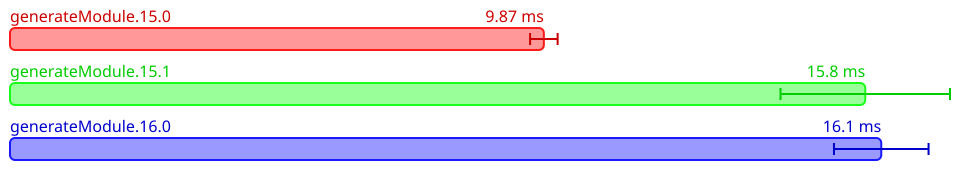

Source data for this figure (header and first rows):
Name, Mean (ps), 2*Stdev (ps), Allocated, Copied, Peak Memory
All.generateModule.15.0, 9866593262, 254446758, 69152668, 1474926, 17825792
All.generateModule.15.1, 15806334750, 1566237044, 80479096, 1503784, 17825792
All.generateModule.16.0, 16102270400, 874060188, 86199617, 1932804, 17825792
